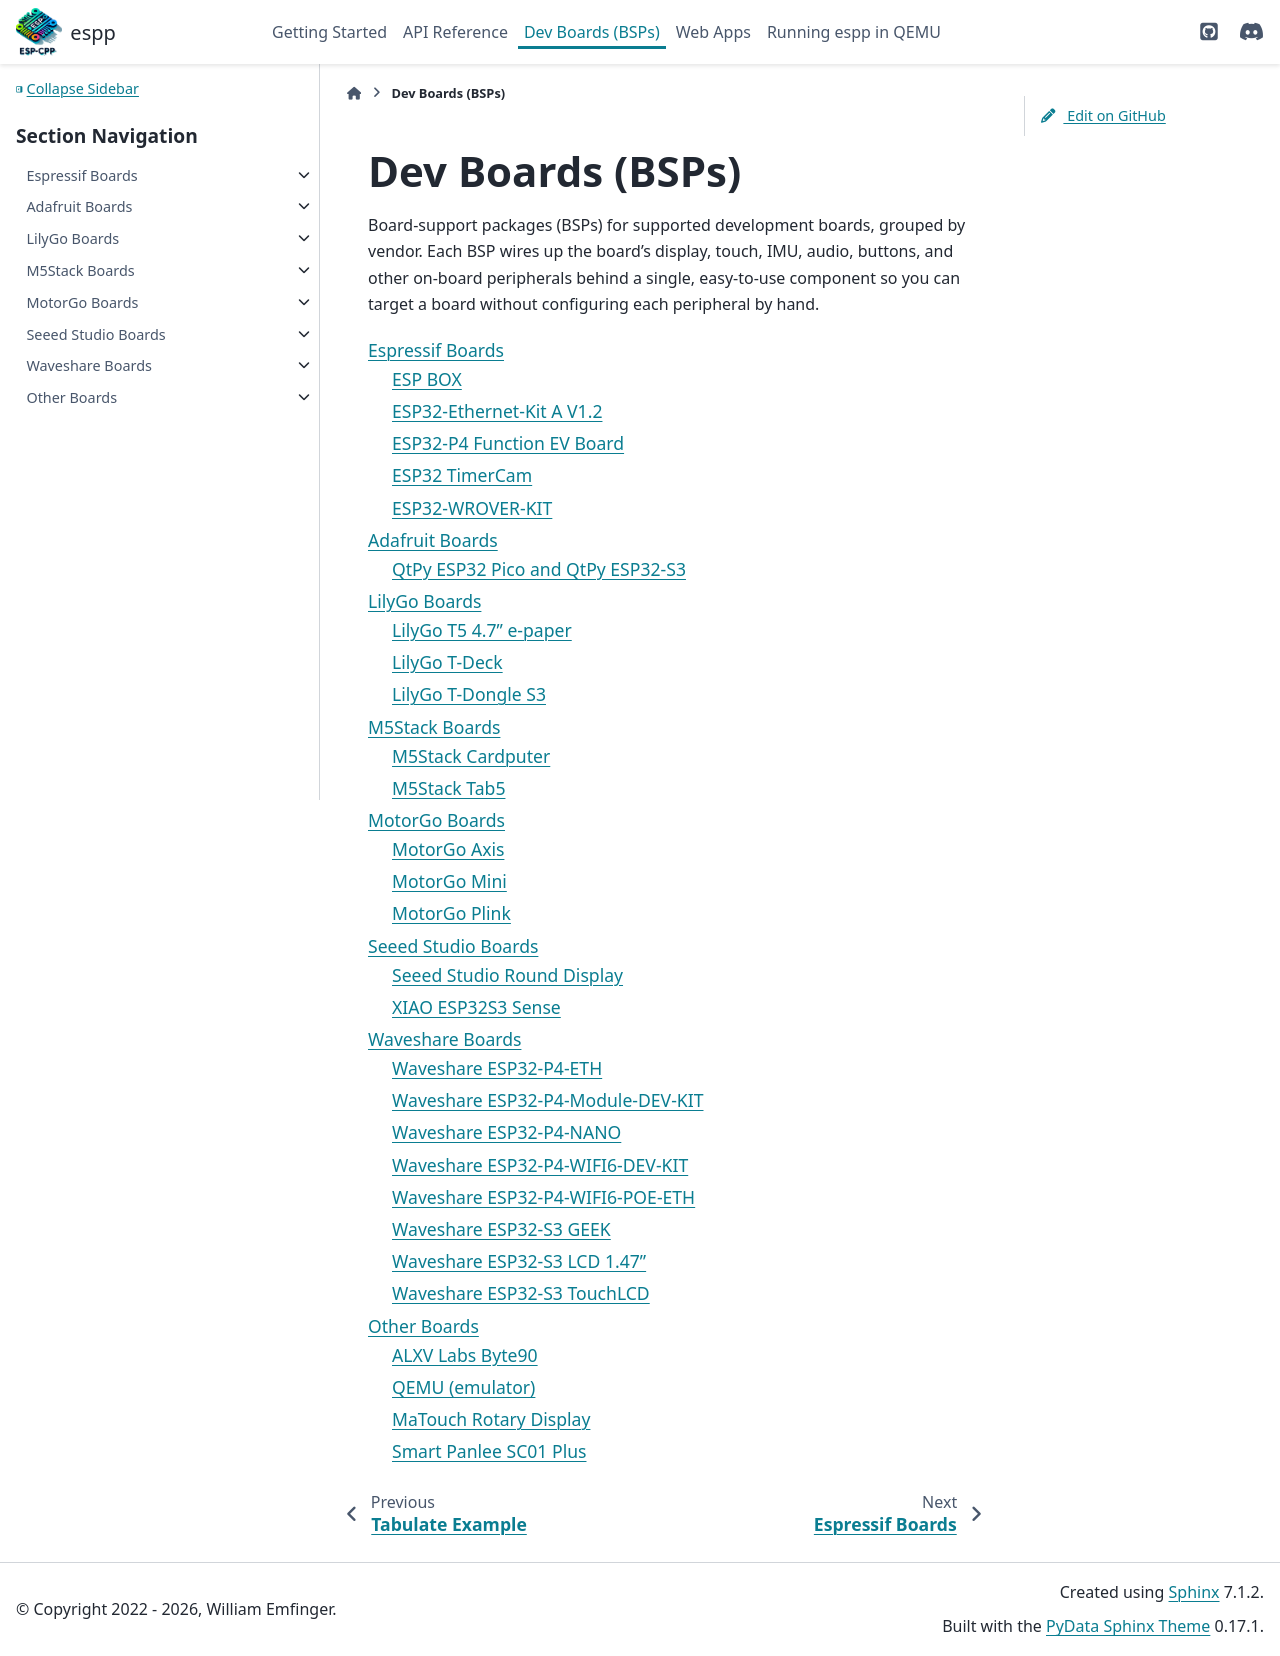

repository: esp-cpp/espp · page: dev_boards/index.html · generator: sphinx

Dev Boards (BSPs)
*****************

Board-support packages (BSPs) for supported development boards, grouped by
vendor. Each BSP wires up the board's display, touch, IMU, audio, buttons, and
other on-board peripherals behind a single, easy-to-use component so you can
target a board without configuring each peripheral by hand.

.. toctree::
   :maxdepth: 2

   espressif/index
   adafruit/index
   lilygo/index
   m5stack/index
   motorgo/index
   seeed/index
   waveshare/index
   other/index
